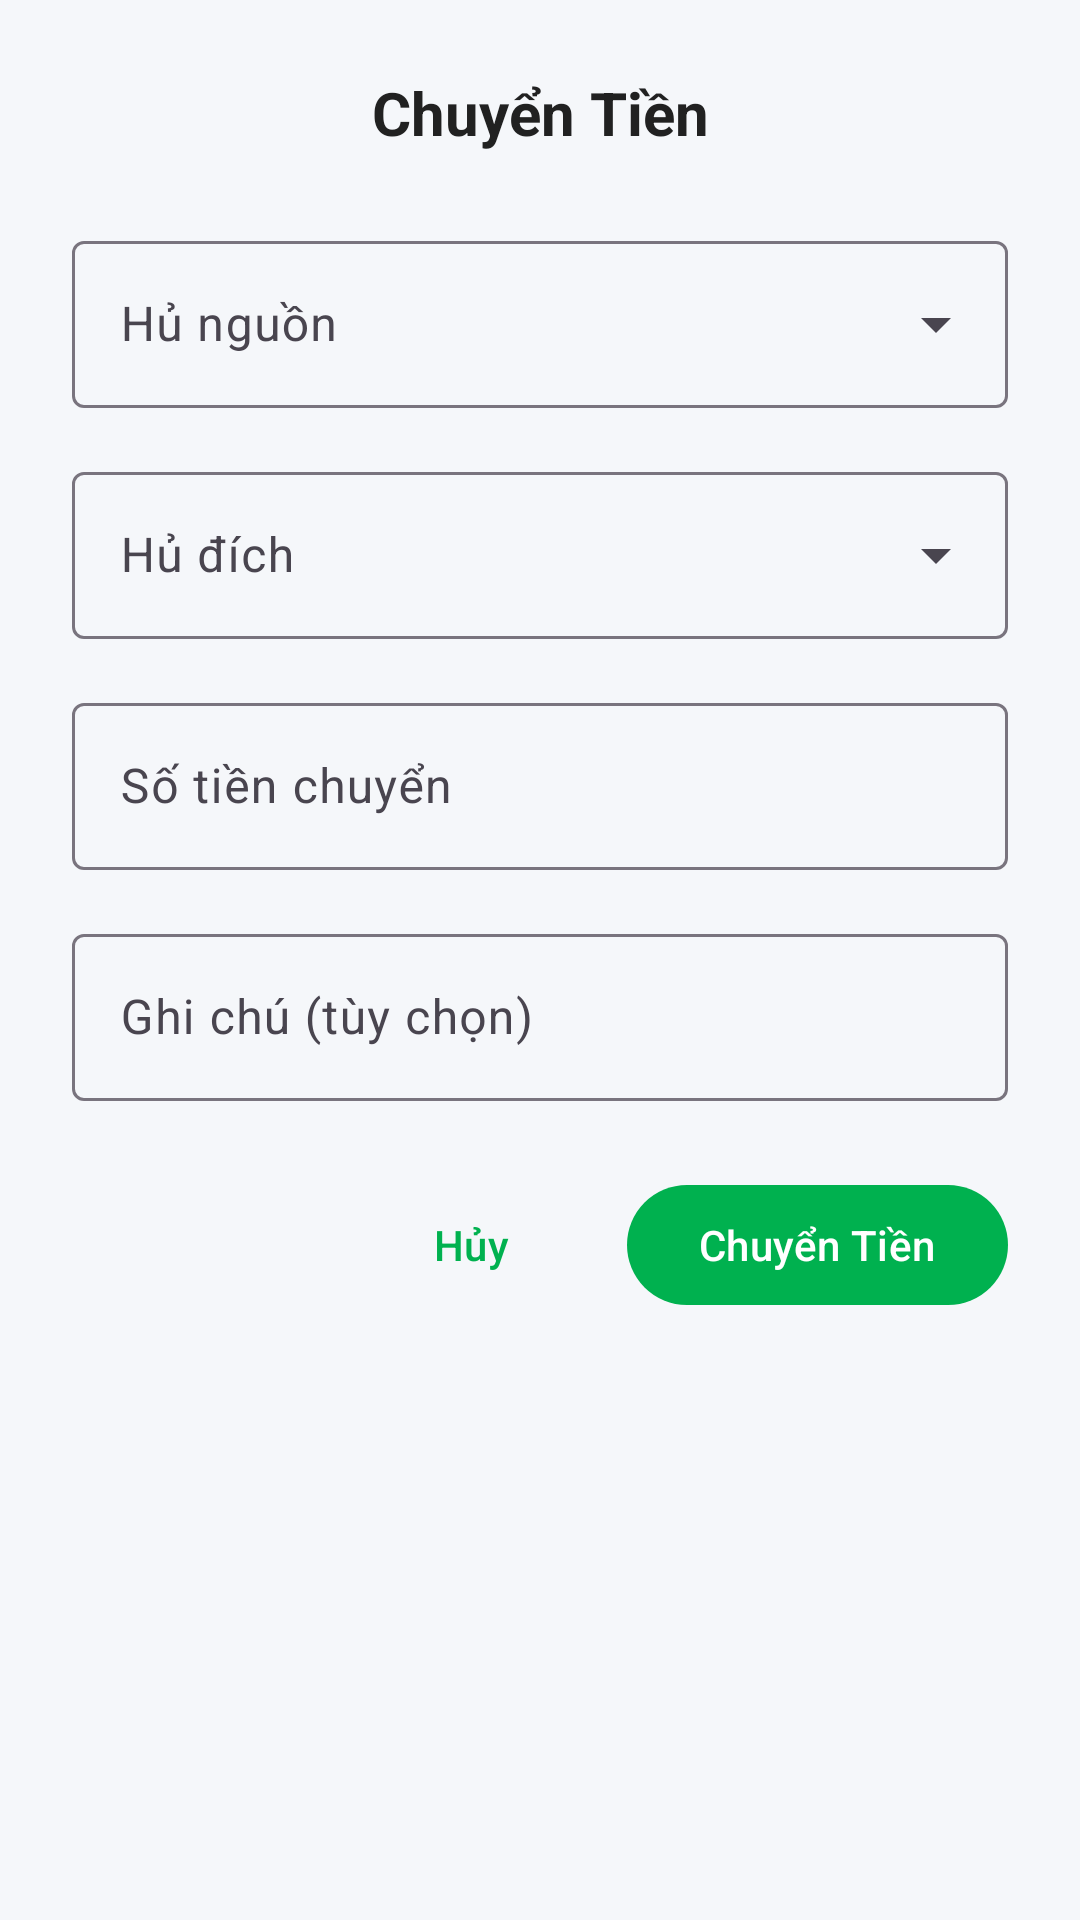

The Android layout XML behind this screen, and the referenced resources:
<!-- AndroidManifest.xml: application theme Theme.FinaceManager -->
<!-- res/layout/dialog_transfer.xml -->
<?xml version="1.0" encoding="utf-8"?>
<LinearLayout xmlns:android="http://schemas.android.com/apk/res/android"
    xmlns:app="http://schemas.android.com/apk/res-auto"
    android:layout_width="match_parent"
    android:layout_height="wrap_content"
    android:orientation="vertical"
    android:padding="@dimen/spacing_lg">

    
    <TextView
        android:id="@+id/tv_dialog_title"
        android:layout_width="match_parent"
        android:layout_height="wrap_content"
        android:text="@string/title_transfer"
        android:textColor="@color/color_text_primary"
        android:textSize="@dimen/text_title"
        android:textStyle="bold"
        android:gravity="center"
        android:layout_marginBottom="@dimen/spacing_lg" />

    
    <com.google.android.material.textfield.TextInputLayout
        android:id="@+id/til_source_pot"
        style="@style/Widget.Material3.TextInputLayout.OutlinedBox.ExposedDropdownMenu"
        android:layout_width="match_parent"
        android:layout_height="wrap_content"
        android:hint="@string/label_source_pot"
        android:layout_marginBottom="@dimen/spacing_md">

        <AutoCompleteTextView
            android:id="@+id/sp_source_pot"
            android:layout_width="match_parent"
            android:layout_height="wrap_content"
            android:inputType="none"
            android:focusable="false" />
    </com.google.android.material.textfield.TextInputLayout>

    
    <com.google.android.material.textfield.TextInputLayout
        android:id="@+id/til_dest_pot"
        style="@style/Widget.Material3.TextInputLayout.OutlinedBox.ExposedDropdownMenu"
        android:layout_width="match_parent"
        android:layout_height="wrap_content"
        android:hint="@string/label_destination_pot"
        android:layout_marginBottom="@dimen/spacing_md">

        <AutoCompleteTextView
            android:id="@+id/sp_dest_pot"
            android:layout_width="match_parent"
            android:layout_height="wrap_content"
            android:inputType="none"
            android:focusable="false" />
    </com.google.android.material.textfield.TextInputLayout>

    
    <com.google.android.material.textfield.TextInputLayout
        android:id="@+id/til_amount"
        style="@style/Widget.Material3.TextInputLayout.OutlinedBox"
        android:layout_width="match_parent"
        android:layout_height="wrap_content"
        android:hint="@string/hint_transfer_amount"
        android:layout_marginBottom="@dimen/spacing_md"
        app:startIconDrawable="@drawable/ic_add"
        app:startIconTint="@color/color_primary">

        <com.google.android.material.textfield.TextInputEditText
            android:id="@+id/et_amount"
            android:layout_width="match_parent"
            android:layout_height="wrap_content"
            android:inputType="numberDecimal" />
    </com.google.android.material.textfield.TextInputLayout>

    
    <com.google.android.material.textfield.TextInputLayout
        android:id="@+id/til_note"
        style="@style/Widget.Material3.TextInputLayout.OutlinedBox"
        android:layout_width="match_parent"
        android:layout_height="wrap_content"
        android:hint="@string/hint_transfer_note"
        android:layout_marginBottom="@dimen/spacing_lg">

        <com.google.android.material.textfield.TextInputEditText
            android:id="@+id/et_note"
            android:layout_width="match_parent"
            android:layout_height="wrap_content"
            android:inputType="text" />
    </com.google.android.material.textfield.TextInputLayout>

    
    <LinearLayout
        android:layout_width="match_parent"
        android:layout_height="wrap_content"
        android:orientation="horizontal"
        android:gravity="end">

        <com.google.android.material.button.MaterialButton
            android:id="@+id/btn_cancel"
            style="@style/Widget.Material3.Button.TextButton"
            android:layout_width="wrap_content"
            android:layout_height="wrap_content"
            android:text="@string/btn_cancel"
            android:layout_marginEnd="@dimen/spacing_sm" />

        <com.google.android.material.button.MaterialButton
            android:id="@+id/btn_transfer"
            android:layout_width="wrap_content"
            android:layout_height="wrap_content"
            android:text="@string/title_transfer"
            app:backgroundTint="@color/color_primary" />
    </LinearLayout>

</LinearLayout>
<!-- resources referenced by this layout -->
<resources>
  <color name="color_primary">#00B14F</color>
  <color name="color_text_primary">#212121</color>
  <dimen name="spacing_lg">24dp</dimen>
  <dimen name="spacing_md">16dp</dimen>
  <dimen name="spacing_sm">8dp</dimen>
  <dimen name="text_title">20sp</dimen>
  <string name="btn_cancel">Hủy</string>
  <string name="hint_transfer_amount">Số tiền chuyển</string>
  <string name="hint_transfer_note">Ghi chú (tùy chọn)</string>
  <string name="label_destination_pot">Hủ đích</string>
  <string name="label_source_pot">Hủ nguồn</string>
  <string name="title_transfer">Chuyển Tiền</string>
  <style name="Theme.FinaceManager" parent="Base.Theme.FinaceManager" />
  <style name="Base.Theme.FinaceManager" parent="Theme.Material3.DayNight.NoActionBar">
          <item name="colorPrimary">@color/color_primary</item>
          <item name="colorPrimaryDark">@color/color_primary_dark</item>
          <item name="colorAccent">@color/color_accent</item>
          <item name="colorOnPrimary">@color/color_text_on_primary</item>
          <item name="android:colorBackground">@color/color_background</item>
          <item name="colorSurface">@color/color_surface</item>
          <item name="android:statusBarColor">@color/color_primary</item>
          <item name="android:navigationBarColor">@color/color_surface</item>
      </style>
  <color name="color_primary_dark">#009640</color>
  <color name="color_accent">#FF6B35</color>
  <color name="color_text_on_primary">#FFFFFF</color>
  <color name="color_background">#F5F7FA</color>
  <color name="color_surface">#FFFFFF</color>
</resources>
